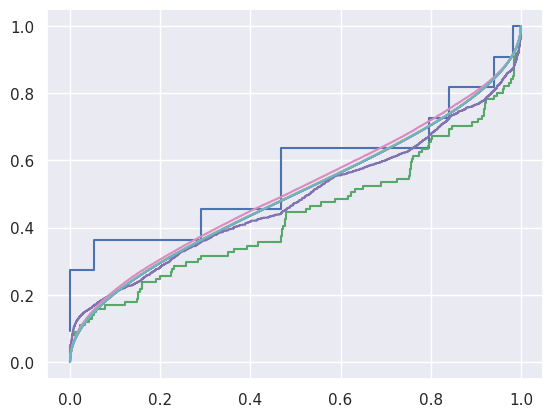

Reproduce this figure in Python.
import numpy as np
import matplotlib.pyplot as plt
import seaborn as sns
import math



a=1741
b=2731
m=12960
xi=2
theta=1
D = np.array([])
sns.set_theme(); np.random.seed(0)

N=[10,100,1000,10000,100000]
for n in N:
  D = np.array([])
  X=np.array([])
  xi=2
  for i in range(n+1):    
    xi=(xi*a+b)%m
    ui= xi/m
    val = np.sin(math.pi*ui/2)*np.sin(math.pi*ui/2)
    D=np.insert(D,len(D),val)
    X=np.insert(X,len(X),ui)

  xt, counts = np.unique(D, return_counts=True)
  cusum = np.cumsum(counts)
  cusum = cusum / cusum[-1]
  # print(cusum)
  plt.step(x=xt, y=cusum)
  xf = np.linspace(0, np.amax(xt), 1000)
  yf=np.array([])
  for xtt in xf:
    yf=np.insert(yf,len(yf),(2/(math.pi))*np.arcsin(math.sqrt(xtt)))
  sns.lineplot(x=xf,y=yf)
  plt.show()
  print('For n = %d'%n + ': Experimental Mean = %f'%(np.average(xt)) + ', Theoritical Mean = 0.5')
  print('For n = %d'%n + ': Experimental Variance = %f'%(np.var(xt)) + ', Theoritical Variance = %f'%(1/8))

